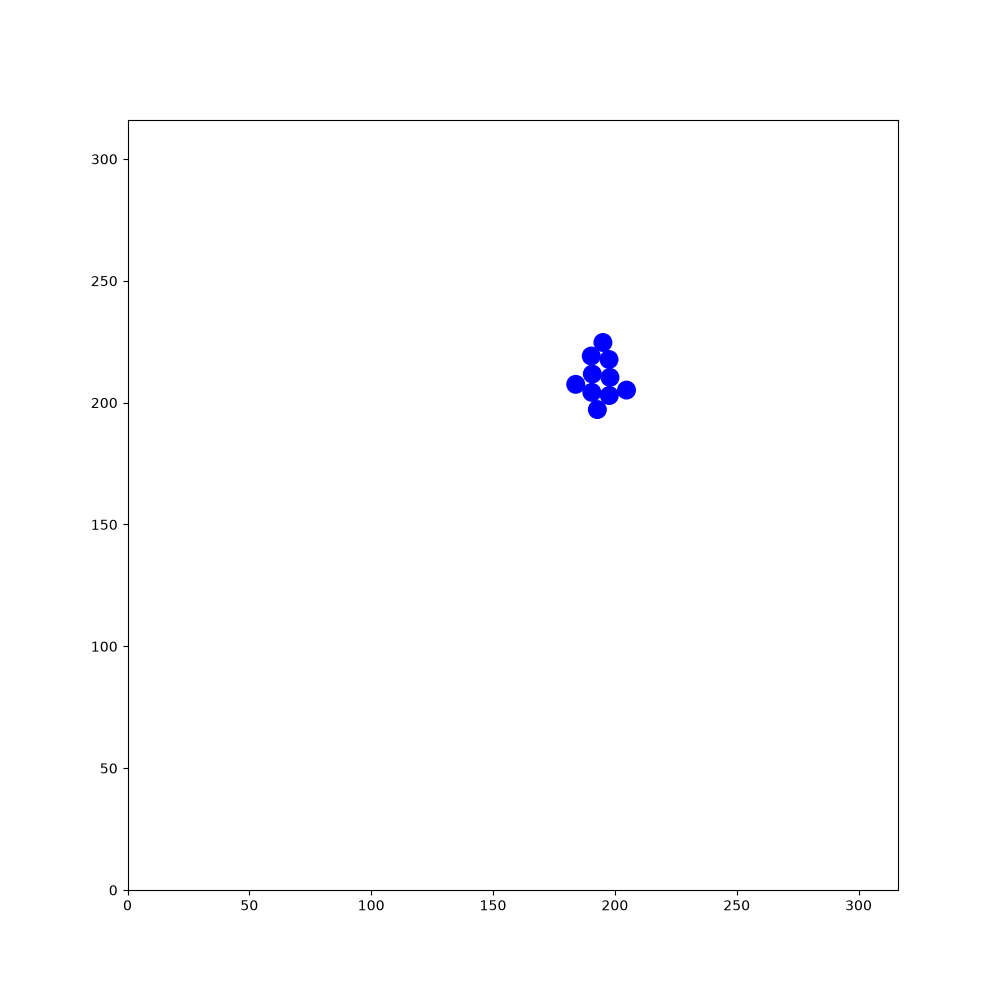

The file beside this chart, header and first rows:
193.408, 161.29, -3.07868, 294.013, 165.949, -0.257863, 30.4347, 226.979, -2.38864, 198.483, 56.0929, 1.4785, 111.256, 167.628, 0.332275, 54.1846, 177.38, 2.60843, 180.558, 87.7214, 0.730112, 265.462, 255.924, 0.141087
193.4, 161.3, -3.079, 294, 165.9, -0.2579, 30.43, 227, -2.389, 198.5, 56.09, 1.478, 111.3, 167.6, 0.3323, 54.18, 177.4, 2.608, 180.6, 87.72, 0.7301, 265.5, 255.9, 0.1411
193.6, 161.3, -2.643, 293.8, 166, 0.173, 30.53, 227.1, -1.955, 198.6, 57.21, 1.475, 111.2, 167.6, 0.7633, 54.33, 177.3, 3.049, 180.5, 87.58, 1.161, 265.3, 255.9, 0.5744
193.7, 161.4, -2.224, 293.7, 165.9, 0.5979, 30.54, 227.2, -1.518, 198.7, 58.29, 1.469, 111.1, 167.5, 1.178, 54.5, 177.4, -2.798, 180.4, 87.44, 1.597, 265.2, 255.8, 0.9987
193.7, 161.6, -1.797, 293.6, 165.8, 1.032, 30.51, 227.3, -1.099, 198.8, 59.38, 1.469, 111.1, 167.3, 1.599, 54.64, 177.4, -2.361, 180.5, 87.29, 2.022, 265.2, 255.6, 1.437
193.7, 161.7, -1.375, 293.6, 165.6, 1.466, 31.02, 226.4, -1.098, 198.9, 60.51, 1.476, 111.1, 167.2, 2.029, 54.71, 177.6, -1.918, 180.6, 87.18, 2.467, 265.2, 255.5, 1.874
193.7, 161.9, -0.9578, 293.6, 165.5, 1.905, 31.5, 225.4, -1.1, 199, 61.6, 1.482, 111.2, 167.1, 2.45, 54.73, 177.7, -1.499, 180.7, 87.12, 2.905, 265.3, 255.4, 2.317
193.6, 161.9, -0.5198, 293.7, 165.3, 2.323, 31.99, 224.4, -1.12, 199.1, 62.71, 1.485, 110.3, 167.8, 2.466, 54.69, 177.9, -1.066, 180.8, 87.12, -2.943, 265.4, 255.3, 2.761
193.4, 162, -0.08887, 293.7, 165.3, 2.749, 32.49, 223.4, -1.112, 199.2, 63.79, 1.492, 109.5, 168.5, 2.485, 54.59, 178, -0.6349, 180.9, 87.16, -2.51, 265.5, 255.2, -3.097
193.3, 162, 0.3499, 293.9, 165.3, -3.113, 32.98, 222.4, -1.111, 199.3, 64.87, 1.496, 108.6, 169.1, 2.485, 54.48, 178, -0.198, 181, 87.27, -2.076, 265.7, 255.3, -2.667
193.1, 161.9, 0.7871, 294, 165.3, -2.689, 33.47, 221.4, -1.094, 199.4, 65.95, 1.492, 107.7, 169.8, 2.499, 54.33, 178, 0.2429, 181.1, 87.4, -1.662, 264.7, 254.8, -2.676
193.1, 161.8, 1.228, 294.1, 165.4, -2.256, 33.98, 220.4, -1.101, 199.5, 67.01, 1.488, 106.8, 170.4, 2.512, 54.21, 178, 0.6865, 181.1, 87.5, -1.225, 263.7, 254.3, -2.66
193.4, 162.8, 1.208, 294.2, 165.5, -1.821, 34.48, 219.5, -1.115, 199.5, 68.13, 1.491, 106, 171.1, 2.526, 54.09, 177.8, 1.118, 181, 87.63, -0.7916, 262.8, 253.8, -2.642
193.8, 163.9, 1.212, 294.2, 165.6, -1.394, 34.97, 218.5, -1.1, 199.6, 69.22, 1.492, 105, 171.7, 2.545, 54.06, 177.7, 1.555, 180.9, 87.7, -0.3659, 261.8, 253.2, -2.645
194.2, 164.9, 1.2, 294.2, 165.8, -0.9515, 35.45, 217.5, -1.101, 199.7, 70.3, 1.483, 104.1, 172.3, 2.533, 54.09, 177.5, 1.988, 180.7, 87.72, 0.05697, 260.7, 252.7, -2.647
194.6, 165.9, 1.215, 294, 165.9, -0.5226, 35.97, 216.5, -1.103, 199.8, 71.41, 1.492, 103.2, 173, 2.516, 54.16, 177.4, 2.429, 180.6, 87.68, 0.5009, 259.8, 252.2, -2.656
195, 167, 1.214, 293.9, 165.9, -0.08334, 36.46, 215.5, -1.097, 199.9, 72.53, 1.489, 102.4, 173.6, 2.503, 54.26, 177.3, 2.862, 180.5, 87.6, 0.9327, 258.8, 251.6, -2.668
195.4, 168, 1.198, 293.8, 165.9, 0.3416, 36.97, 214.5, -1.085, 200, 73.59, 1.482, 101.5, 174.3, 2.515, 54.41, 177.3, -3.004, 180.4, 87.47, 1.38, 257.8, 251.1, -2.672
195.4, 167.8, 1.633, 293.6, 165.8, 0.7685, 37.5, 213.5, -1.088, 200.1, 74.7, 1.468, 100.6, 174.9, 2.503, 54.54, 177.4, -2.566, 180.7, 88.55, 1.382, 256.9, 250.7, -2.673
195.4, 167.7, 2.075, 293.5, 165.7, 1.203, 38.03, 212.6, -1.077, 200.2, 75.81, 1.471, 100.7, 174.9, 2.942, 54.62, 177.5, -2.134, 180.8, 89.58, 1.383, 255.9, 250.2, -2.676
195.5, 167.6, 2.508, 293.5, 165.5, 1.65, 38.54, 211.6, -1.071, 200.3, 76.92, 1.484, 100.8, 174.9, -2.908, 54.68, 177.6, -1.706, 181.1, 90.7, 1.388, 254.9, 249.7, -2.68
195.6, 167.5, 2.935, 293.6, 165.4, 2.081, 39.07, 210.6, -1.059, 200.4, 77.97, 1.481, 100.9, 174.9, -2.463, 54.66, 177.8, -1.28, 181.3, 91.82, 1.387, 253.9, 249.2, -2.696
195.8, 167.5, -2.932, 293.7, 165.3, 2.525, 39.61, 209.7, -1.043, 200.5, 79.07, 1.495, 101, 175, -2.029, 54.61, 177.9, -0.8544, 181.5, 92.87, 1.376, 253, 248.7, -2.693
195.9, 167.6, -2.491, 292.7, 165.9, 2.539, 40.16, 208.8, -1.048, 200.6, 80.16, 1.505, 101.1, 175.2, -1.582, 54.47, 178, -0.4225, 181.7, 93.99, 1.378, 252, 248.3, -2.693
196, 167.7, -2.064, 291.8, 166.6, 2.544, 40.71, 207.8, -1.059, 200.7, 81.24, 1.498, 101, 175.3, -1.143, 54.32, 178, 0.00495, 181.9, 95.11, 1.383, 251, 247.8, -2.681
196.1, 167.9, -1.637, 290.9, 167.2, 2.549, 41.24, 206.8, -1.068, 200.7, 82.35, 1.49, 100.9, 175.4, -0.7033, 55.42, 178, -0.003113, 182.1, 96.17, 1.376, 250.1, 247.3, -2.687
196, 168, -1.196, 290, 167.8, 2.533, 41.76, 205.9, -1.075, 200.8, 83.45, 1.484, 100.8, 175.5, -0.2652, 56.52, 178, -0.02393, 182.3, 97.24, 1.386, 249.1, 246.9, -2.684
196, 168.1, -0.7625, 290.1, 167.8, 2.971, 42.29, 204.9, -1.071, 200.9, 84.54, 1.468, 100.7, 175.5, 0.165, 57.59, 178, -0.02811, 182.5, 98.3, 1.39, 248.1, 246.4, -2.689
195.8, 168.2, -0.3354, 289, 168, 2.964, 42.81, 203.9, -1.085, 201, 84.4, 1.899, 100.6, 175.5, 0.6021, 58.74, 177.9, -0.03252, 182.7, 99.38, 1.39, 247.1, 245.9, -2.698
195.7, 168.2, 0.1035, 288, 168.1, 2.972, 43.3, 203, -1.09, 201, 84.28, 2.318, 100.5, 175.4, 1.023, 59.88, 177.9, -0.03314, 182.9, 100.5, 1.381, 246.1, 245.4, -2.692
195.5, 168.2, 0.5316, 286.9, 168.3, 2.972, 43.81, 202, -1.081, 201.2, 84.19, 2.749, 100.4, 175.3, 1.454, 61.01, 177.9, -0.0309, 183.1, 101.5, 1.367, 245.1, 244.9, -2.681
195.4, 168.1, 0.9589, 285.8, 168.5, 2.965, 44.35, 201, -1.083, 201.3, 84.16, -3.098, 100.5, 175.1, 1.884, 62.07, 177.8, -0.02844, 183.4, 102.7, 1.364, 244.2, 244.5, -2.689
195.4, 168, 1.377, 285.9, 168.5, -2.893, 44.25, 201.1, -0.6369, 201.5, 84.2, -2.651, 100.5, 175, 2.317, 63.17, 177.8, -0.04523, 183.6, 103.7, 1.38, 243.2, 244, -2.689
195.4, 167.8, 1.802, 286, 168.6, -2.471, 45.13, 200.5, -0.6264, 201.6, 84.28, -2.223, 100.6, 174.9, 2.754, 64.28, 177.7, -0.04541, 183.8, 104.8, 1.395, 242.2, 243.5, -2.687
195.4, 167.7, 2.233, 286.1, 168.7, -2.034, 46.03, 199.9, -0.6128, 201.6, 84.42, -1.781, 100.7, 174.9, -3.099, 65.39, 177.7, -0.05761, 184, 105.9, 1.401, 241.3, 243, -2.689
195.6, 167.6, 2.674, 286.2, 168.9, -1.598, 46.93, 199.2, -0.6068, 201.6, 84.57, -1.338, 100.9, 174.9, -2.665, 66.48, 177.6, -0.05193, 184.2, 107, 1.391, 240.3, 242.6, -2.677
195.7, 167.6, 3.098, 286.2, 169, -1.168, 47.85, 198.6, -0.6155, 201.6, 84.7, -0.9209, 101, 175, -2.23, 67.58, 177.6, -0.04245, 184.3, 108, 1.405, 239.3, 242.1, -2.673
194.6, 167.6, 3.09, 286.1, 169.1, -0.7454, 48.73, 198, -0.6115, 201.4, 84.8, -0.4825, 101, 175.1, -1.815, 68.72, 177.5, -0.03949, 184.5, 109.1, 1.386, 238.4, 241.6, -2.673
193.4, 167.7, 3.105, 286, 169.2, -0.312, 49.62, 197.3, -0.598, 201.3, 84.85, -0.04966, 101, 175.3, -1.367, 69.83, 177.5, -0.03435, 184.7, 110.2, 1.378, 237.4, 241.1, -2.68
192.3, 167.7, 3.105, 285.9, 169.2, 0.1256, 50.52, 196.7, -0.6132, 201.1, 84.83, 0.3701, 101, 175.4, -0.9285, 70.95, 177.5, -0.02346, 185, 111.3, 1.36, 236.4, 240.6, -2.673
191.2, 167.8, 3.093, 285.7, 169.1, 0.5602, 51.44, 196.1, -0.6196, 201, 84.73, 0.8042, 100.9, 175.5, -0.4996, 72.08, 177.4, -0.0337, 185.2, 112.3, 1.352, 235.4, 240.1, -2.679
190.1, 167.8, 3.096, 285.7, 169.1, 0.984, 52.33, 195.4, -0.6107, 200.9, 84.62, 1.24, 100.7, 175.5, -0.06718, 73.2, 177.4, -0.02106, 185.2, 112.2, 1.776, 234.4, 239.6, -2.682
189, 167.9, 3.087, 285.6, 168.9, 1.415, 53.19, 194.8, -0.6169, 200.9, 84.45, 1.673, 100.6, 175.5, 0.3752, 74.28, 177.4, -0.008584, 185.2, 112, 2.203, 233.4, 239.1, -2.674
187.9, 167.9, 3.084, 285.6, 168.8, 1.851, 54.07, 194.2, -0.615, 201, 84.32, 2.096, 101.6, 175.9, 0.3854, 75.37, 177.4, -0.007127, 185.4, 111.9, 2.636, 232.4, 238.6, -2.692
186.8, 168, 3.085, 285.7, 168.7, 2.281, 54.94, 193.6, -0.621, 200.4, 85.26, 2.115, 102.6, 176.3, 0.386, 76.44, 177.4, -0.01461, 185.5, 111.9, 3.067, 231.4, 238.2, -2.706
185.8, 168.1, 3.077, 285.8, 168.6, 2.699, 55.84, 193, -0.6191, 199.8, 86.24, 2.113, 103, 176.5, 0.4043, 77.54, 177.4, 0.001423, 185.6, 111.9, -2.772, 230.4, 237.7, -2.722
184.7, 168.1, 3.064, 284.8, 169.1, 2.71, 56.74, 192.3, -0.6247, 199.3, 87.15, 2.106, 103, 176.6, 0.4073, 78.67, 177.4, -0.001413, 185.7, 112, -2.341, 229.4, 237.2, -2.733
183.6, 168.2, 3.058, 283.8, 169.5, 2.727, 57.65, 191.7, -0.6146, 198.7, 88.11, 2.113, 103, 176.6, 0.3938, 79.79, 177.3, -0.008816, 185.8, 112.1, -1.915, 228.4, 236.8, -2.736
182.5, 168.3, 3.054, 282.7, 170, 2.743, 58.51, 191.1, -0.6153, 198.1, 89.02, 2.122, 103, 176.7, 0.3923, 80.89, 177.3, -0.01742, 185.9, 112.3, -1.48, 227.3, 236.4, -2.733
181.4, 168.4, 3.054, 281.7, 170.4, 2.723, 59.4, 190.4, -0.6143, 197.5, 89.97, 2.122, 102.9, 176.7, 0.3876, 82, 177.3, -0.001464, 185.8, 112.4, -1.04, 226.3, 235.9, -2.741
180.3, 168.5, 3.066, 280.7, 170.8, 2.736, 60.32, 189.8, -0.6231, 197, 90.91, 2.131, 102.9, 176.8, 0.3941, 83.12, 177.3, -0.01496, 186.4, 111.5, -1.054, 225.3, 235.5, -2.729
179.2, 168.6, 3.045, 279.7, 171.3, 2.738, 61.19, 189.1, -0.614, 196.4, 91.85, 2.143, 102.9, 176.8, 0.3765, 84.22, 177.3, -0.01595, 186.9, 110.5, -1.041, 224.3, 235, -2.73
178.1, 168.7, 3.047, 278.7, 171.7, 2.749, 62.14, 188.5, -0.6133, 195.8, 92.78, 2.139, 102.9, 176.8, 0.3737, 85.35, 177.3, -0.01059, 187.5, 109.5, -1.044, 223.3, 234.6, -2.723
177, 168.8, 3.05, 277.7, 172.1, 2.765, 63.04, 187.9, -0.602, 195.2, 93.7, 2.144, 102.8, 176.9, 0.3806, 86.48, 177.3, -0.01204, 188, 108.5, -1.051, 222.3, 234.2, -2.737
175.9, 168.9, 3.061, 276.6, 172.5, 2.769, 63.93, 187.2, -0.6083, 194.6, 94.59, 2.147, 102.8, 176.9, 0.3906, 87.58, 177.3, 0.003339, 188.6, 107.6, -1.06, 221.3, 233.7, -2.741
174.8, 169, 3.069, 275.6, 172.9, 2.769, 64.8, 186.6, -0.6172, 194, 95.5, 2.161, 102.8, 177, 0.3765, 88.7, 177.3, 0.005888, 189.1, 106.6, -1.057, 220.3, 233.3, -2.751
173.7, 169.1, 3.062, 274.6, 173.3, 2.788, 65.7, 186, -0.6322, 193.4, 96.42, 2.168, 102.8, 177.1, 0.3794, 89.77, 177.3, 0.007522, 189.7, 105.6, -1.059, 219.2, 232.9, -2.766
172.6, 169.1, 3.072, 273.6, 173.7, 2.792, 66.58, 185.3, -0.6173, 192.8, 97.32, 2.156, 102.8, 177.1, 0.3814, 90.86, 177.3, 0.01628, 190.2, 104.7, -1.05, 218.2, 232.5, -2.752
171.5, 169.2, 3.083, 272.5, 174, 2.805, 67.5, 184.7, -0.6055, 192.4, 97.39, 2.15, 102.8, 177.2, 0.396, 91.95, 177.3, 0.002345, 190.5, 104.6, -1.061, 217.2, 232.1, -2.756
170.5, 169.3, 3.085, 272.7, 174, -3.052, 68.38, 184.1, -0.6104, 192, 97.3, 2.162, 102.7, 177.3, 0.3923, 93.05, 177.3, 0.008463, 190.9, 104.6, -1.05, 216.2, 231.7, -2.753
169.4, 169.3, 3.091, 271.6, 173.9, -3.052, 69.31, 183.4, -0.6006, 192.2, 96.75, 2.606, 102.7, 177.4, 0.3848, 94.13, 177.3, 0.001236, 191.4, 104.1, -1.059, 215.2, 231.2, -2.753
... 1,740 more rows
